pico-8 play session: no input (idle), after a click and taps of 🅾, ❎, 🅾+❎, 🅾 in the second before t = 0

[t = 1 s] idle ~1s (no d-pad/buttons)
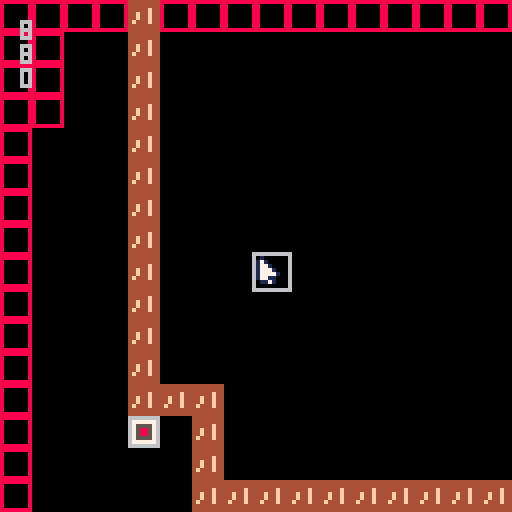

pico-8 cartridge
version 8
__lua__
function _init()
poke(0x5f2d, 1)
celx = 0
cely = 0
gamestate = 2
s_cursor = 1
bug = {}

end

function _update60()
 if gamestate == 1 then
  update_title()
 end
 if gamestate == 2 then
  update_gameplay()
 end
 if gamestate == 3 then
  update_end()
 end
end

function update_title()
end

function update_gameplay()
-------------------------
celx = flr(stat(32)/8)
cely = flr(stat(33)/8)
-------------------------
c_change()
end

function update_end()
end

function add_bug(_x,_y)
 local b = {
  x  = flr(celx)*8,
  y  = flr(cely)*8,
  range_x = 1,
  range_y = 1,
  power = 1,
  sprite = 4,
  typ = 1
  }

  add(bug, b)
end

function c_change()
 if fget(mget(celx,cely)) == 1 then
  s_cursor = 17
 else
  s_cursor = 1
 end
end

function _draw()
 if gamestate == 1 then
  draw_title()
 end
 if gamestate == 2 then
  draw_gameplay()
 end
 if gamestate == 3 then
  draw_end()
 end
end

function draw_title()
end

function draw_gameplay()
cls()

-- map
 map(
  0, 0, -- map coordinates
  0, 0,     -- screen pixels
  16, 16  -- map width + height
 )
rect(flr(celx*8)-1,flr(cely*8)-1,flr(celx*8)+8,flr(cely*8)+8) 
spr(s_cursor,stat(32), stat(33))


draw_debug()
end

function draw_end()
end

function draw_debug()
print(celx,5,5)
print(cely,5,11)
print(fget(mget(celx,cely)),5,17)
end
__gfx__
00000000010000008888888888888888666666660000000000000000000000000000000000000000000000000000000000000000000000000000000000000000
00000000171000000000000080000008677777760000000000000000000000000000000000000000000000000000000000000000000000000000000000000000
00700700177100000000000080000008675555760000000000000000000000000000000000000000000000000000000000000000000000000000000000000000
00077000177710000000000080000008675885760000000000000000000000000000000000000000000000000000000000000000000000000000000000000000
00077000177771000000000080000008675885760000000000000000000000000000000000000000000000000000000000000000000000000000000000000000
00700700177110000000000080000008675555760000000000000000000000000000000000000000000000000000000000000000000000000000000000000000
00000000011710000000000080000008677777760000000000000000000000000000000000000000000000000000000000000000000000000000000000000000
00000000000000000000000088888888666666660000000000000000000000000000000000000000000000000000000000000000000000000000000000000000
00000000000100004444444400000000000000000000000000000000000000000000000000000000000000000000000000000000000000000000000000000000
00000000001710004444444400000000000000000000000000000000000000000000000000000000000000000000000000000000000000000000000000000000
000000000100010044444f4400000000000000000000000000000000000000000000000000000000000000000000000000000000000000000000000000000000
000000001700071044f44f4400000000000000000000000000000000000000000000000000000000000000000000000000000000000000000000000000000000
000000000100010044f44f4400000000000000000000000000000000000000000000000000000000000000000000000000000000000000000000000000000000
00000000001710004f444f4400000000000000000000000000000000000000000000000000000000000000000000000000000000000000000000000000000000
00000000000100004444444400000000000000000000000000000000000000000000000000000000000000000000000000000000000000000000000000000000
00000000000000004444444400000000000000000000000000000000000000000000000000000000000000000000000000000000000000000000000000000000
00000000000000000000000000000000000000000000000000000000000000000000000000000000000000000000000000000000000000000000000000000000
00000000000000000000000000000000000000000000000000000000000000000000000000000000000000000000000000000000000000000000000000000000
00000000000000000000000000000000000000000000000000000000000000000000000000000000000000000000000000000000000000000000000000000000
00000000000000000000000000000000000000000000000000000000000000000000000000000000000000000000000000000000000000000000000000000000
00000000000000000000000000000000000000000000000000000000000000000000000000000000000000000000000000000000000000000000000000000000
00000000000000000000000000000000000000000000000000000000000000000000000000000000000000000000000000000000000000000000000000000000
00000000000000000000000000000000000000000000000000000000000000000000000000000000000000000000000000000000000000000000000000000000
00000000000000000000000000000000000000000000000000000000000000000000000000000000000000000000000000000000000000000000000000000000
00000000000000000000000000000000000000000000000000000000000000000000000000000000000000000000000000000000000000000000000000000000
00000000000000000000000000000000000000000000000000000000000000000000000000000000000000000000000000000000000000000000000000000000
00000000000000000000000000000000000000000000000000000000000000000000000000000000000000000000000000000000000000000000000000000000
00000000000000000000000000000000000000000000000000000000000000000000000000000000000000000000000000000000000000000000000000000000
00000000000000000000000000000000000000000000000000000000000000000000000000000000000000000000000000000000000000000000000000000000
00000000000000000000000000000000000000000000000000000000000000000000000000000000000000000000000000000000000000000000000000000000
00000000000000000000000000000000000000000000000000000000000000000000000000000000000000000000000000000000000000000000000000000000
00000000000000000000000000000000000000000000000000000000000000000000000000000000000000000000000000000000000000000000000000000000
00000000000000000000000000000000000000000000000000000000000000000000000000000000000000000000000000000000000000000000000000000000
00000000000000000000000000000000000000000000000000000000000000000000000000000000000000000000000000000000000000000000000000000000
00000000000000000000000000000000000000000000000000000000000000000000000000000000000000000000000000000000000000000000000000000000
00000000000000000000000000000000000000000000000000000000000000000000000000000000000000000000000000000000000000000000000000000000
00000000000000000000000000000000000000000000000000000000000000000000000000000000000000000000000000000000000000000000000000000000
00000000000000000000000000000000000000000000000000000000000000000000000000000000000000000000000000000000000000000000000000000000
00000000000000000000000000000000000000000000000000000000000000000000000000000000000000000000000000000000000000000000000000000000
00000000000000000000000000000000000000000000000000000000000000000000000000000000000000000000000000000000000000000000000000000000
00000000000000000000000000000000000000000000000000000000000000000000000000000000000000000000000000000000000000000000000000000000
00000000000000000000000000000000000000000000000000000000000000000000000000000000000000000000000000000000000000000000000000000000
00000000000000000000000000000000000000000000000000000000000000000000000000000000000000000000000000000000000000000000000000000000
00000000000000000000000000000000000000000000000000000000000000000000000000000000000000000000000000000000000000000000000000000000
00000000000000000000000000000000000000000000000000000000000000000000000000000000000000000000000000000000000000000000000000000000
00000000000000000000000000000000000000000000000000000000000000000000000000000000000000000000000000000000000000000000000000000000
00000000000000000000000000000000000000000000000000000000000000000000000000000000000000000000000000000000000000000000000000000000
00000000000000000000000000000000000000000000000000000000000000000000000000000000000000000000000000000000000000000000000000000000
00000000000000000000000000000000000000000000000000000000000000000000000000000000000000000000000000000000000000000000000000000000
00000000000000000000000000000000000000000000000000000000000000000000000000000000000000000000000000000000000000000000000000000000
00000000000000000000000000000000000000000000000000000000000000000000000000000000000000000000000000000000000000000000000000000000
00000000000000000000000000000000000000000000000000000000000000000000000000000000000000000000000000000000000000000000000000000000
00000000000000000000000000000000000000000000000000000000000000000000000000000000000000000000000000000000000000000000000000000000
00000000000000000000000000000000000000000000000000000000000000000000000000000000000000000000000000000000000000000000000000000000
00000000000000000000000000000000000000000000000000000000000000000000000000000000000000000000000000000000000000000000000000000000
00000000000000000000000000000000000000000000000000000000000000000000000000000000000000000000000000000000000000000000000000000000
00000000000000000000000000000000000000000000000000000000000000000000000000000000000000000000000000000000000000000000000000000000
00000000000000000000000000000000000000000000000000000000000000000000000000000000000000000000000000000000000000000000000000000000
00000000000000000000000000000000000000000000000000000000000000000000000000000000000000000000000000000000000000000000000000000000
00000000000000000000000000000000000000000000000000000000000000000000000000000000000000000000000000000000000000000000000000000000
00000000000000000000000000000000000000000000000000000000000000000000000000000000000000000000000000000000000000000000000000000000
00000000000000000000000000000000000000000000000000000000000000000000000000000000000000000000000000000000000000000000000000000000
00000000000000000000000000000000000000000000000000000000000000000000000000000000000000000000000000000000000000000000000000000000
00000000000000000000000000000000000000000000000000000000000000000000000000000000000000000000000000000000000000000000000000000000
00000000000000000000000000000000000000000000000000000000000000000000000000000000000000000000000000000000000000000000000000000000
00000000000000000000000000000000000000000000000000000000000000000000000000000000000000000000000000000000000000000000000000000000
00000000000000000000000000000000000000000000000000000000000000000000000000000000000000000000000000000000000000000000000000000000
00000000000000000000000000000000000000000000000000000000000000000000000000000000000000000000000000000000000000000000000000000000
00000000000000000000000000000000000000000000000000000000000000000000000000000000000000000000000000000000000000000000000000000000
00000000000000000000000000000000000000000000000000000000000000000000000000000000000000000000000000000000000000000000000000000000
00000000000000000000000000000000000000000000000000000000000000000000000000000000000000000000000000000000000000000000000000000000
00000000000000000000000000000000000000000000000000000000000000000000000000000000000000000000000000000000000000000000000000000000
00000000000000000000000000000000000000000000000000000000000000000000000000000000000000000000000000000000000000000000000000000000
00000000000000000000000000000000000000000000000000000000000000000000000000000000000000000000000000000000000000000000000000000000
00000000000000000000000000000000000000000000000000000000000000000000000000000000000000000000000000000000000000000000000000000000
00000000000000000000000000000000000000000000000000000000000000000000000000000000000000000000000000000000000000000000000000000000
00000000000000000000000000000000000000000000000000000000000000000000000000000000000000000000000000000000000000000000000000000000
00000000000000000000000000000000000000000000000000000000000000000000000000000000000000000000000000000000000000000000000000000000
00000000000000000000000000000000000000000000000000000000000000000000000000000000000000000000000000000000000000000000000000000000
00000000000000000000000000000000000000000000000000000000000000000000000000000000000000000000000000000000000000000000000000000000
00000000000000000000000000000000000000000000000000000000000000000000000000000000000000000000000000000000000000000000000000000000
00000000000000000000000000000000000000000000000000000000000000000000000000000000000000000000000000000000000000000000000000000000
00000000000000000000000000000000000000000000000000000000000000000000000000000000000000000000000000000000000000000000000000000000
00000000000000000000000000000000000000000000000000000000000000000000000000000000000000000000000000000000000000000000000000000000
00000000000000000000000000000000000000000000000000000000000000000000000000000000000000000000000000000000000000000000000000000000
00000000000000000000000000000000000000000000000000000000000000000000000000000000000000000000000000000000000000000000000000000000
00000000000000000000000000000000000000000000000000000000000000000000000000000000000000000000000000000000000000000000000000000000
00000000000000000000000000000000000000000000000000000000000000000000000000000000000000000000000000000000000000000000000000000000
00000000000000000000000000000000000000000000000000000000000000000000000000000000000000000000000000000000000000000000000000000000
00000000000000000000000000000000000000000000000000000000000000000000000000000000000000000000000000000000000000000000000000000000
00000000000000000000000000000000000000000000000000000000000000000000000000000000000000000000000000000000000000000000000000000000
00000000000000000000000000000000000000000000000000000000000000000000000000000000000000000000000000000000000000000000000000000000
00000000000000000000000000000000000000000000000000000000000000000000000000000000000000000000000000000000000000000000000000000000
00000000000000000000000000000000000000000000000000000000000000000000000000000000000000000000000000000000000000000000000000000000
00000000000000000000000000000000000000000000000000000000000000000000000000000000000000000000000000000000000000000000000000000000
00000000000000000000000000000000000000000000000000000000000000000000000000000000000000000000000000000000000000000000000000000000
00000000000000000000000000000000000000000000000000000000000000000000000000000000000000000000000000000000000000000000000000000000
00000000000000000000000000000000000000000000000000000000000000000000000000000000000000000000000000000000000000000000000000000000
00000000000000000000000000000000000000000000000000000000000000000000000000000000000000000000000000000000000000000000000000000000
00000000000000000000000000000000000000000000000000000000000000000000000000000000000000000000000000000000000000000000000000000000
00000000000000000000000000000000000000000000000000000000000000000000000000000000000000000000000000000000000000000000000000000000
00000000000000000000000000000000000000000000000000000000000000000000000000000000000000000000000000000000000000000000000000000000
00000000000000000000000000000000000000000000000000000000000000000000000000000000000000000000000000000000000000000000000000000000
00000000000000000000000000000000000000000000000000000000000000000000000000000000000000000000000000000000000000000000000000000000
00000000000000000000000000000000000000000000000000000000000000000000000000000000000000000000000000000000000000000000000000000000
00000000000000000000000000000000000000000000000000000000000000000000000000000000000000000000000000000000000000000000000000000000
00000000000000000000000000000000000000000000000000000000000000000000000000000000000000000000000000000000000000000000000000000000
00000000000000000000000000000000000000000000000000000000000000000000000000000000000000000000000000000000000000000000000000000000
00000000000000000000000000000000000000000000000000000000000000000000000000000000000000000000000000000000000000000000000000000000
00000000000000000000000000000000000000000000000000000000000000000000000000000000000000000000000000000000000000000000000000000000
00000000000000000000000000000000000000000000000000000000000000000000000000000000000000000000000000000000000000000000000000000000
00000000000000000000000000000000000000000000000000000000000000000000000000000000000000000000000000000000000000000000000000000000
00000000000000000000000000000000000000000000000000000000000000000000000000000000000000000000000000000000000000000000000000000000
00000000000000000000000000000000000000000000000000000000000000000000000000000000000000000000000000000000000000000000000000000000
00000000000000000000000000000000000000000000000000000000000000000000000000000000000000000000000000000000000000000000000000000000
00000000000000000000000000000000000000000000000000000000000000000000000000000000000000000000000000000000000000000000000000000000
00000000000000000000000000000000000000000000000000000000000000000000000000000000000000000000000000000000000000000000000000000000
00000000000000000000000000000000000000000000000000000000000000000000000000000000000000000000000000000000000000000000000000000000
00000000000000000000000000000000000000000000000000000000000000000000000000000000000000000000000000000000000000000000000000000000
00000000000000000000000000000000000000000000000000000000000000000000000000000000000000000000000000000000000000000000000000000000
00000000000000000000000000000000000000000000000000000000000000000000000000000000000000000000000000000000000000000000000000000000
00000000000000000000000000000000000000000000000000000000000000000000000000000000000000000000000000000000000000000000000000000000
00000000000000000000000000000000000000000000000000000000000000000000000000000000000000000000000000000000000000000000000000000000
00000000000000000000000000000000000000000000000000000000000000000000000000000000000000000000000000000000000000000000000000000000
00000000000000000000000000000000000000000000000000000000000000000000000000000000000000000000000000000000000000000000000000000000
00000000000000000000000000000000000000000000000000000000000000000000000000000000000000000000000000000000000000000000000000000000
00000000000000000000000000000000000000000000000000000000000000000000000000000000000000000000000000000000000000000000000000000000
00000000000000000000000000000000000000000000000000000000000000000000000000000000000000000000000000000000000000000000000000000000
__gff__
0000000001000000000000000000000000000000000000000000000000000000000000000000000000000000000000000000000000000000000000000000000000000000000000000000000000000000000000000000000000000000000000000000000000000000000000000000000000000000000000000000000000000000
0000000000000000000000000000000000000000000000000000000000000000000000000000000000000000000000000000000000000000000000000000000000000000000000000000000000000000000000000000000000000000000000000000000000000000000000000000000000000000000000000000000000000000
__map__
0303030312030303030303030303030303000000000000000000000000000000000000000000000000000000000000000000000000000000000000000000000000000000000000000000000000000000000000000000000000000000000000000000000000000000000000000000000000000000000000000000000000000000
0303000012000000000000000000000000000000000000000000000000000000000000000000000000000000000000000000000000000000000000000000000000000000000000000000000000000000000000000000000000000000000000000000000000000000000000000000000000000000000000000000000000000000
0303000012000000000000000000000000000000000000000000000000000000000000000000000000000000000000000000000000000000000000000000000000000000000000000000000000000000000000000000000000000000000000000000000000000000000000000000000000000000000000000000000000000000
0303000012000000000000000000000000000000000000000000000000000000000000000000000000000000000000000000000000000000000000000000000000000000000000000000000000000000000000000000000000000000000000000000000000000000000000000000000000000000000000000000000000000000
0300000012000000000000000000000000000000000000000000000000000000000000000000000000000000000000000000000000000000000000000000000000000000000000000000000000000000000000000000000000000000000000000000000000000000000000000000000000000000000000000000000000000000
0300000012000000000000000000000000000000000000000000000000000000000000000000000000000000000000000000000000000000000000000000000000000000000000000000000000000000000000000000000000000000000000000000000000000000000000000000000000000000000000000000000000000000
0300000012000000000000000000000000000000000000000000000000000000000000000000000000000000000000000000000000000000000000000000000000000000000000000000000000000000000000000000000000000000000000000000000000000000000000000000000000000000000000000000000000000000
0300000012000000000000000000000000000000000000000000000000000000000000000000000000000000000000000000000000000000000000000000000000000000000000000000000000000000000000000000000000000000000000000000000000000000000000000000000000000000000000000000000000000000
0300000012000000000000000000000000000000000000000000000000000000000000000000000000000000000000000000000000000000000000000000000000000000000000000000000000000000000000000000000000000000000000000000000000000000000000000000000000000000000000000000000000000000
0300000012000000000000000000000000000000000000000000000000000000000000000000000000000000000000000000000000000000000000000000000000000000000000000000000000000000000000000000000000000000000000000000000000000000000000000000000000000000000000000000000000000000
0300000012000000000000000000000000000000000000000000000000000000000000000000000000000000000000000000000000000000000000000000000000000000000000000000000000000000000000000000000000000000000000000000000000000000000000000000000000000000000000000000000000000000
0300000012000000000000000000000000000000000000000000000000000000000000000000000000000000000000000000000000000000000000000000000000000000000000000000000000000000000000000000000000000000000000000000000000000000000000000000000000000000000000000000000000000000
0300000012121200000000000000000000000000000000000000000000000000000000000000000000000000000000000000000000000000000000000000000000000000000000000000000000000000000000000000000000000000000000000000000000000000000000000000000000000000000000000000000000000000
0300000004001200000000000000000000000000000000000000000000000000000000000000000000000000000000000000000000000000000000000000000000000000000000000000000000000000000000000000000000000000000000000000000000000000000000000000000000000000000000000000000000000000
0300000000001200000000000000000000000000000000000000000000000000000000000000000000000000000000000000000000000000000000000000000000000000000000000000000000000000000000000000000000000000000000000000000000000000000000000000000000000000000000000000000000000000
0300000000001212121212121212121200000000000000000000000000000000000000000000000000000000000000000000000000000000000000000000000000000000000000000000000000000000000000000000000000000000000000000000000000000000000000000000000000000000000000000000000000000000
0300000000000000000000000000000000000000000000000000000000000000000000000000000000000000000000000000000000000000000000000000000000000000000000000000000000000000000000000000000000000000000000000000000000000000000000000000000000000000000000000000000000000000
0000000000000000000000000000000000000000000000000000000000000000000000000000000000000000000000000000000000000000000000000000000000000000000000000000000000000000000000000000000000000000000000000000000000000000000000000000000000000000000000000000000000000000
0000000000000000000000000000000000000000000000000000000000000000000000000000000000000000000000000000000000000000000000000000000000000000000000000000000000000000000000000000000000000000000000000000000000000000000000000000000000000000000000000000000000000000
0000000000000000000000000000000000000000000000000000000000000000000000000000000000000000000000000000000000000000000000000000000000000000000000000000000000000000000000000000000000000000000000000000000000000000000000000000000000000000000000000000000000000000
0000000000000000000000000000000000000000000000000000000000000000000000000000000000000000000000000000000000000000000000000000000000000000000000000000000000000000000000000000000000000000000000000000000000000000000000000000000000000000000000000000000000000000
0000000000000000000000000000000000000000000000000000000000000000000000000000000000000000000000000000000000000000000000000000000000000000000000000000000000000000000000000000000000000000000000000000000000000000000000000000000000000000000000000000000000000000
0000000000000000000000000000000000000000000000000000000000000000000000000000000000000000000000000000000000000000000000000000000000000000000000000000000000000000000000000000000000000000000000000000000000000000000000000000000000000000000000000000000000000000
0000000000000000000000000000000000000000000000000000000000000000000000000000000000000000000000000000000000000000000000000000000000000000000000000000000000000000000000000000000000000000000000000000000000000000000000000000000000000000000000000000000000000000
0000000000000000000000000000000000000000000000000000000000000000000000000000000000000000000000000000000000000000000000000000000000000000000000000000000000000000000000000000000000000000000000000000000000000000000000000000000000000000000000000000000000000000
0000000000000000000000000000000000000000000000000000000000000000000000000000000000000000000000000000000000000000000000000000000000000000000000000000000000000000000000000000000000000000000000000000000000000000000000000000000000000000000000000000000000000000
0000000000000000000000000000000000000000000000000000000000000000000000000000000000000000000000000000000000000000000000000000000000000000000000000000000000000000000000000000000000000000000000000000000000000000000000000000000000000000000000000000000000000000
0000000000000000000000000000000000000000000000000000000000000000000000000000000000000000000000000000000000000000000000000000000000000000000000000000000000000000000000000000000000000000000000000000000000000000000000000000000000000000000000000000000000000000
0000000000000000000000000000000000000000000000000000000000000000000000000000000000000000000000000000000000000000000000000000000000000000000000000000000000000000000000000000000000000000000000000000000000000000000000000000000000000000000000000000000000000000
0000000000000000000000000000000000000000000000000000000000000000000000000000000000000000000000000000000000000000000000000000000000000000000000000000000000000000000000000000000000000000000000000000000000000000000000000000000000000000000000000000000000000000
0000000000000000000000000000000000000000000000000000000000000000000000000000000000000000000000000000000000000000000000000000000000000000000000000000000000000000000000000000000000000000000000000000000000000000000000000000000000000000000000000000000000000000
0000000000000000000000000000000000000000000000000000000000000000000000000000000000000000000000000000000000000000000000000000000000000000000000000000000000000000000000000000000000000000000000000000000000000000000000000000000000000000000000000000000000000000
